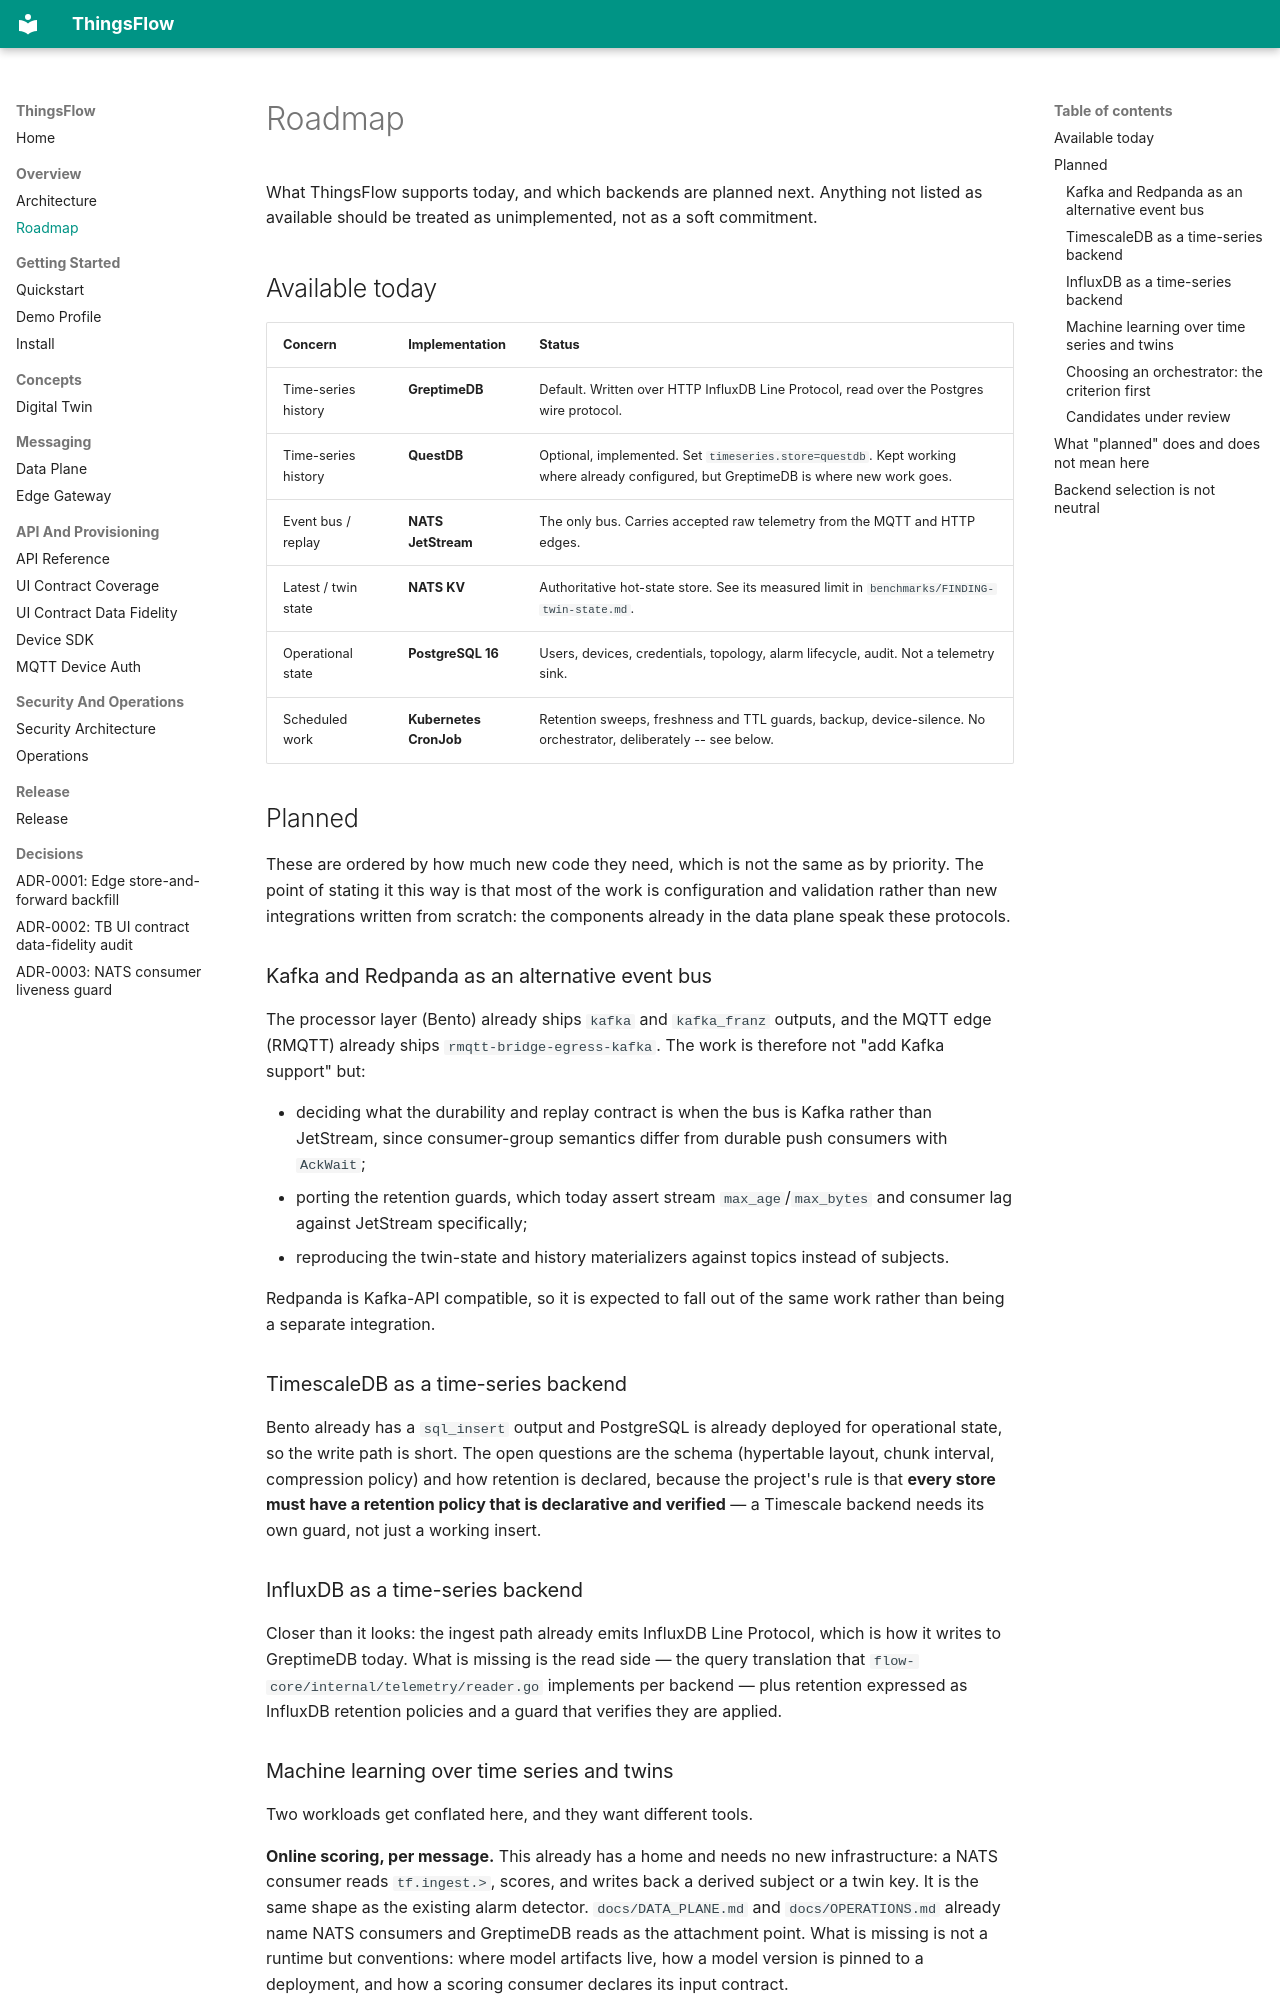

repository: lirei-lab/thingsflow · page: ROADMAP/index.html · generator: mkdocs

# Roadmap

What ThingsFlow supports today, and which backends are planned next. Anything not
listed as available should be treated as unimplemented, not as a soft commitment.

## Available today

| Concern | Implementation | Status |
|---|---|---|
| Time-series history | **GreptimeDB** | Default. Written over HTTP InfluxDB Line Protocol, read over the Postgres wire protocol. |
| Time-series history | **QuestDB** | Optional, implemented. Set `timeseries.store=questdb`. Kept working where already configured, but GreptimeDB is where new work goes. |
| Event bus / replay | **NATS JetStream** | The only bus. Carries accepted raw telemetry from the MQTT and HTTP edges. |
| Latest / twin state | **NATS KV** | Authoritative hot-state store. See its measured limit in `benchmarks/FINDING-twin-state.md`. |
| Operational state | **PostgreSQL 16** | Users, devices, credentials, topology, alarm lifecycle, audit. Not a telemetry sink. |
| Scheduled work | **Kubernetes CronJob** | Retention sweeps, freshness and TTL guards, backup, device-silence. No orchestrator, deliberately -- see below. |

## Planned

These are ordered by how much new code they need, which is not the same as by
priority. The point of stating it this way is that most of the work is
configuration and validation rather than new integrations written from scratch:
the components already in the data plane speak these protocols.

### Kafka and Redpanda as an alternative event bus

The processor layer (Bento) already ships `kafka` and `kafka_franz` outputs, and
the MQTT edge (RMQTT) already ships `rmqtt-bridge-egress-kafka`. The work is
therefore not "add Kafka support" but:

- deciding what the durability and replay contract is when the bus is Kafka
  rather than JetStream, since consumer-group semantics differ from durable
  push consumers with `AckWait`;
- porting the retention guards, which today assert stream `max_age`/`max_bytes`
  and consumer lag against JetStream specifically;
- reproducing the twin-state and history materializers against topics instead
  of subjects.

Redpanda is Kafka-API compatible, so it is expected to fall out of the same
work rather than being a separate integration.

### TimescaleDB as a time-series backend

Bento already has a `sql_insert` output and PostgreSQL is already deployed for
operational state, so the write path is short. The open questions are the
schema (hypertable layout, chunk interval, compression policy) and how
retention is declared, because the project's rule is that **every store must
have a retention policy that is declarative and verified** — a Timescale backend
needs its own guard, not just a working insert.

### InfluxDB as a time-series backend

Closer than it looks: the ingest path already emits InfluxDB Line Protocol,
which is how it writes to GreptimeDB today. What is missing is the read side —
the query translation that `flow-core/internal/telemetry/reader.go` implements
per backend — plus retention expressed as InfluxDB retention policies and a
guard that verifies they are applied.

### Machine learning over time series and twins

Two workloads get conflated here, and they want different tools.

**Online scoring, per message.** This already has a home and needs no new
infrastructure: a NATS consumer reads `tf.ingest.>`, scores, and writes back a
derived subject or a twin key. It is the same shape as the existing alarm
detector. `docs/DATA_PLANE.md` and `docs/OPERATIONS.md` already name NATS
consumers and GreptimeDB reads as the attachment point. What is missing is not a
runtime but conventions: where model artifacts live, how a model version is
pinned to a deployment, and how a scoring consumer declares its input contract.

**Batch and scheduled work** — training, backfills, feature aggregation over
history, periodic twin recomputation. This is what an orchestrator is for, and
today the platform has none: scheduled work runs as five plain Kubernetes
CronJobs (retention sweeps, freshness and TTL guards, backup, device-silence).
